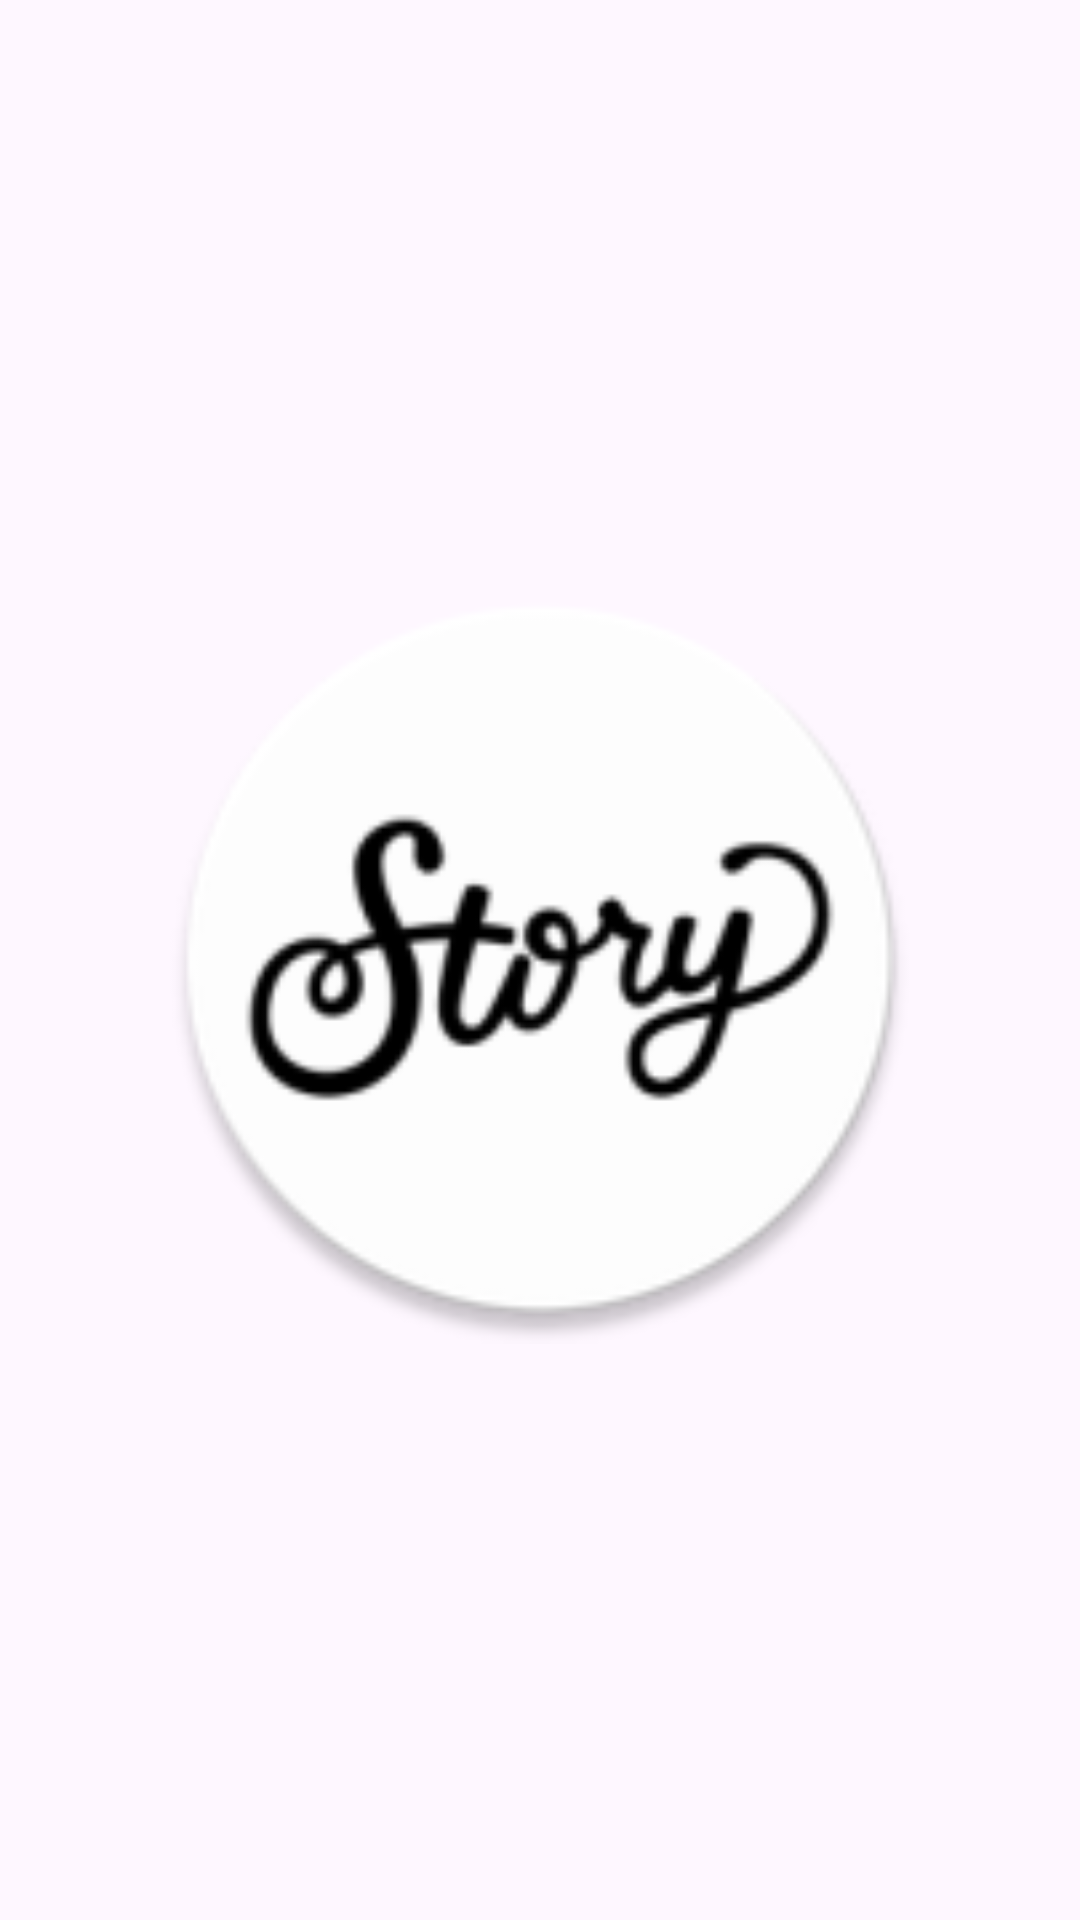

Produce the Android XML layout that renders to this screen, including the resource entries it uses.
<!-- AndroidManifest.xml: application theme Base.Theme.MyStoryApps -->
<!-- res/layout/activity_splash.xml -->
<?xml version="1.0" encoding="utf-8"?>
<androidx.constraintlayout.widget.ConstraintLayout xmlns:android="http://schemas.android.com/apk/res/android"
    xmlns:app="http://schemas.android.com/apk/res-auto"
    xmlns:tools="http://schemas.android.com/tools"
    android:layout_width="match_parent"
    android:layout_height="match_parent"
    tools:context=".view.splash.SplashActivity">

    <ImageView
        android:id="@+id/ic_launcher"
        android:layout_width="256dp"
        android:layout_height="256dp"
        android:src="@mipmap/ic_launcher_round"
        app:layout_constraintBottom_toBottomOf="parent"
        app:layout_constraintEnd_toEndOf="parent"
        app:layout_constraintStart_toStartOf="parent"
        app:layout_constraintTop_toTopOf="parent"
        android:importantForAccessibility="no" />
</androidx.constraintlayout.widget.ConstraintLayout>
<!-- resources referenced by this layout -->
<resources>
  <!-- mipmap ic_launcher_round: webp bitmap (mipmap-hdpi, 2464 bytes) -->
  <style name="Base.Theme.MyStoryApps" parent="Theme.Material3.DayNight.NoActionBar">
          
          
          <item name="colorPrimary">@color/blue</item>
          <item name="colorOnPrimary">@color/white</item>
          
          <item name="colorSecondary">@color/skyBlue</item>
          <item name="colorOnSecondary">@color/black</item>
  
          
          <item name="android:textColorPrimary">@color/black</item>
      </style>
  <color name="blue">#0000ff</color>
  <color name="white">#FFFFFFFF</color>
  <color name="skyBlue">#87CEEB</color>
  <color name="black">#FF000000</color>
</resources>
